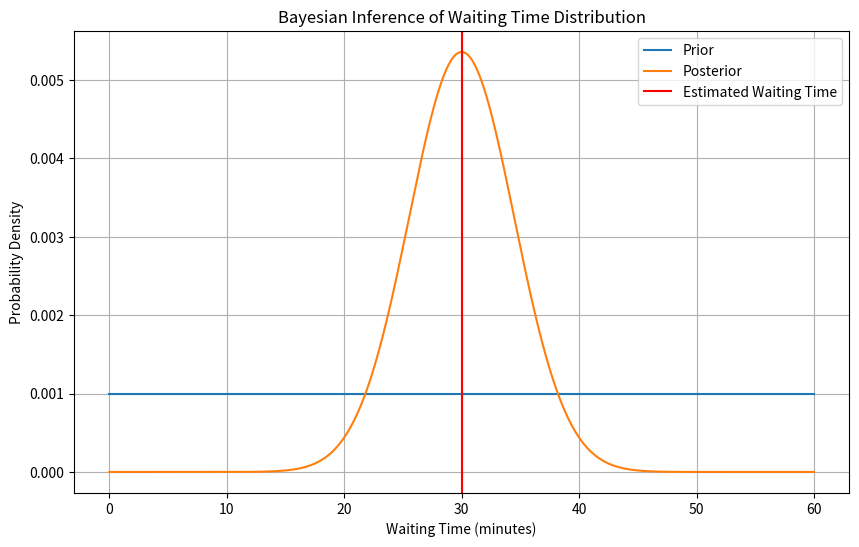

This chart was generated by the following Python code:
# -*- coding: utf-8 -*-
"""
Created on Sat Apr  6 20:14:52 2024

@author: acer
"""

import numpy as np
import matplotlib.pyplot as plt

# Define the prior distribution (uniform)
def prior_distribution(min_val, max_val, num_points):
    return np.ones(num_points) / num_points

# Define the likelihood function
def likelihood(waiting_time, observed_time):
    # For simplicity, assume a normal distribution with fixed variance
    variance = 20
    return np.exp(-0.5 * ((waiting_time - observed_time) / np.sqrt(variance))**2)

# Perform Bayesian inference
def bayesian_inference(prior, observed_time):
    likelihoods = likelihood(np.linspace(0, 60, len(prior)), observed_time)
    posterior = prior * likelihoods
    posterior /= np.sum(posterior)  # Normalize the posterior distribution
    return posterior

# Parameters
min_waiting_time = 0
max_waiting_time = 60
num_points = 1000
observed_time = 30  # Observed waiting time in minutes

# Generate the prior distribution
prior = prior_distribution(min_waiting_time, max_waiting_time, num_points)

# Perform Bayesian inference
posterior = bayesian_inference(prior, observed_time)

# Calculate the mean of the posterior distribution (estimated waiting time)
estimated_waiting_time = np.sum(np.linspace(0, 60, len(posterior)) * posterior)

# Plotting
plt.figure(figsize=(10, 6))
plt.plot(np.linspace(0, 60, len(prior)), prior, label='Prior', linestyle='-')
plt.plot(np.linspace(0, 60, len(posterior)), posterior, label='Posterior')
plt.axvline(x=estimated_waiting_time, color='r', linestyle='-', label='Estimated Waiting Time')
plt.title('Bayesian Inference of Waiting Time Distribution')
plt.xlabel('Waiting Time (minutes)')
plt.ylabel('Probability Density')
plt.legend()
plt.grid(True)
plt.show()

print("Estimated waiting time:", estimated_waiting_time, "minutes")